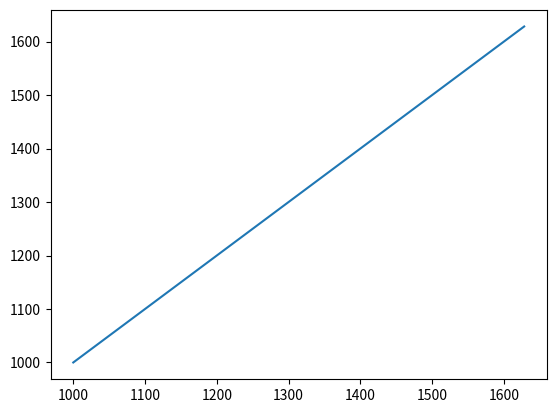

Write the Python code that produced this figure.
import numpy as np
import matplotlib.pyplot as plt


x0 = 1000
y0 = 1000

x0 = 1000
y0 = 1000
time_steps = 900

center_x = x0 
center_y = y0
tx = 100
ty = 100
# time_steps = 9000
t =np.linspace(0, 2*np.pi,time_steps)
x_ls = center_x +tx*t
y_ls = center_y+ ty*t
ref = np.ones((time_steps,2))
ref[:,0]= x_ls
ref[:,1]= y_ls
plt.plot(x_ls, y_ls)
plt.show()